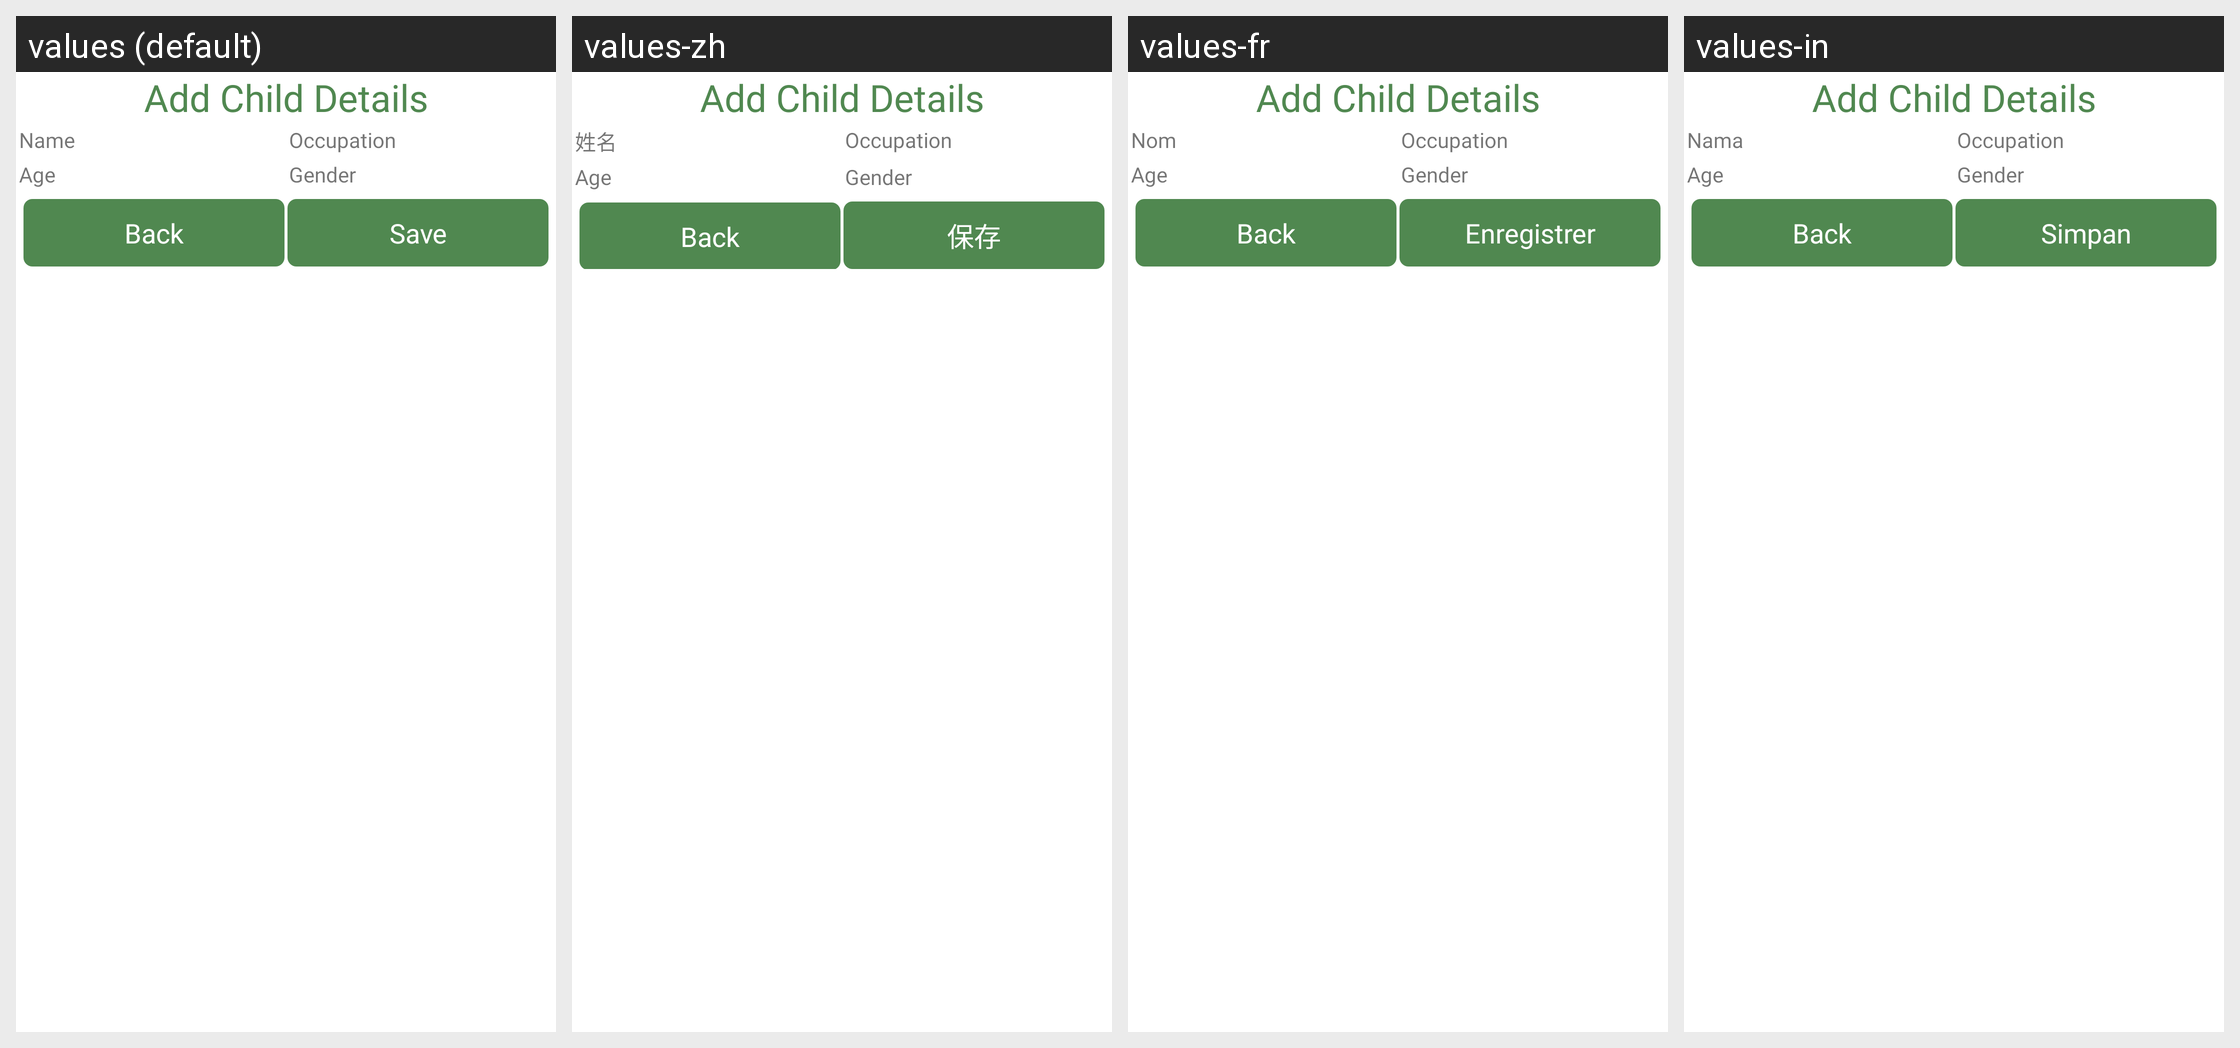

This grid shows one Android layout under several languages. Give, for every string resource on the screen, its name, the default text and each shown locale's text.
Android screen res/layout/child_survey_dialog.xml rendered under 4 locales, left to right: values (default), values-zh, values-fr, values-in. Device: Nexus 5 (rendered at 1080×1920; each locale shown at half size, 540×960, under a caption strip naming it); theme Theme.Trst01SupplyChain.
Strings drawn on this screen, with the default value and each locale's value (text and hints the layout hard-codes, and strings that could not be matched under every locale, appear in the picture but are not listed):

add_child_details
  values: Add Child Details
  values-zh: Add Child Details  [not translated; the default value is used]
  values-fr: Add Child Details  [not translated; the default value is used]
  values-in: Add Child Details  [not translated; the default value is used]

name
  values: Name
  values-zh: 姓名
  values-fr: Nom
  values-in: Nama

occupation1
  values: Occupation
  values-zh: Occupation  [not translated; the default value is used]
  values-fr: Occupation  [not translated; the default value is used]
  values-in: Occupation  [not translated; the default value is used]

age
  values: Age
  values-zh: Age  [not translated; the default value is used]
  values-fr: Age  [not translated; the default value is used]
  values-in: Age  [not translated; the default value is used]

gender
  values: Gender
  values-zh: Gender  [not translated; the default value is used]
  values-fr: Gender  [not translated; the default value is used]
  values-in: Gender  [not translated; the default value is used]

m_back
  values: Back
  values-zh: Back  [not translated; the default value is used]
  values-fr: Back  [not translated; the default value is used]
  values-in: Back  [not translated; the default value is used]

save
  values: Save
  values-zh: 保存
  values-fr: Enregistrer
  values-in: Simpan
